Run: headless pygame with SDL's dummy video driver; simulated clock (each Clock.tick advances the game by its frame time, no real sleeping); random seed 0; keys injected as events and as key.get_pressed() state; no mouse input.
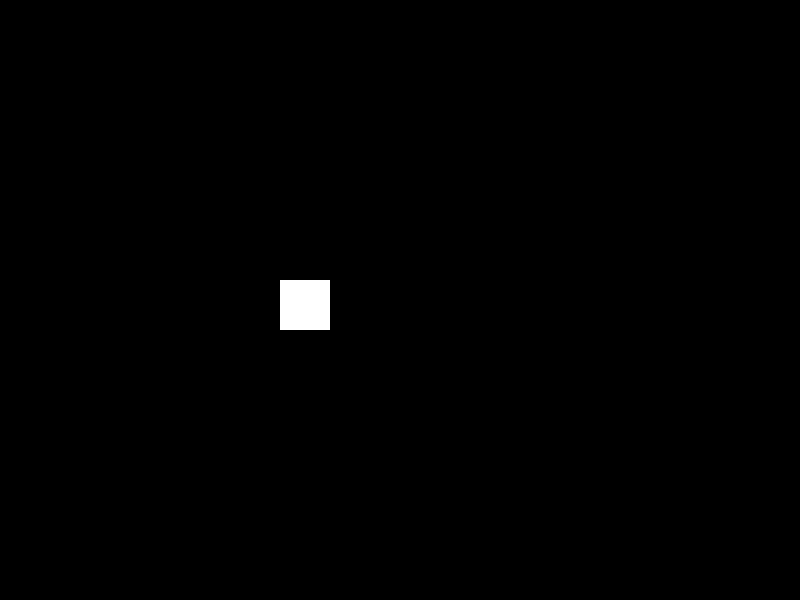
Frame 1 of 4 · flips 1–60 · no input
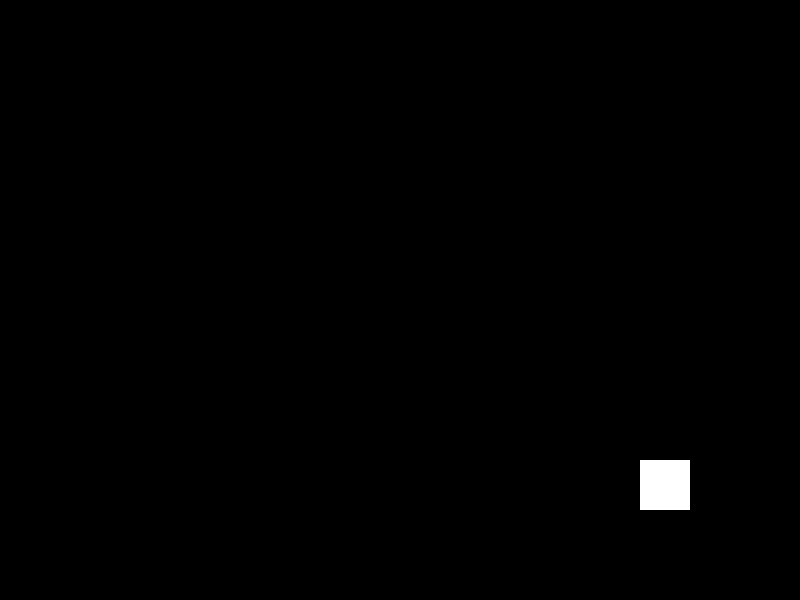
Frame 2 of 4 · flips 61–180 · tapped SPACE, RETURN · held RIGHT (→), D
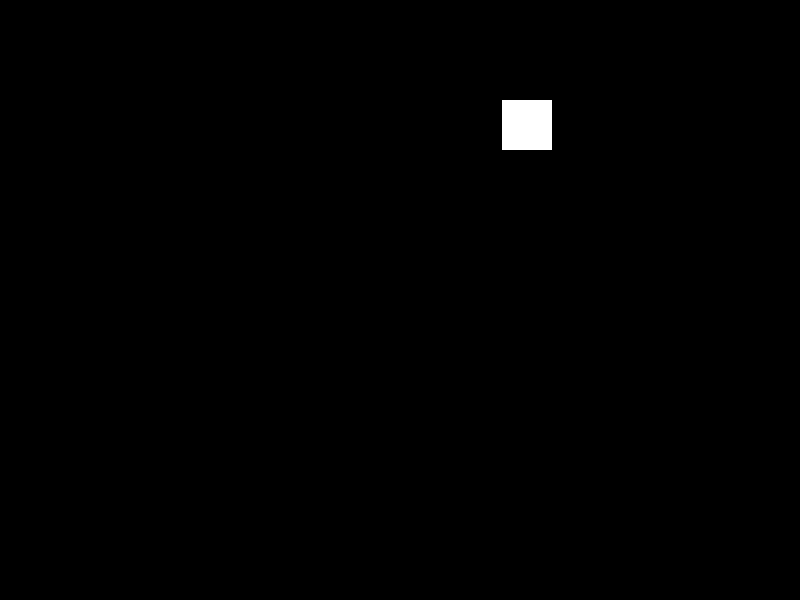
Frame 3 of 4 · flips 181–300 · held DOWN (↓), S
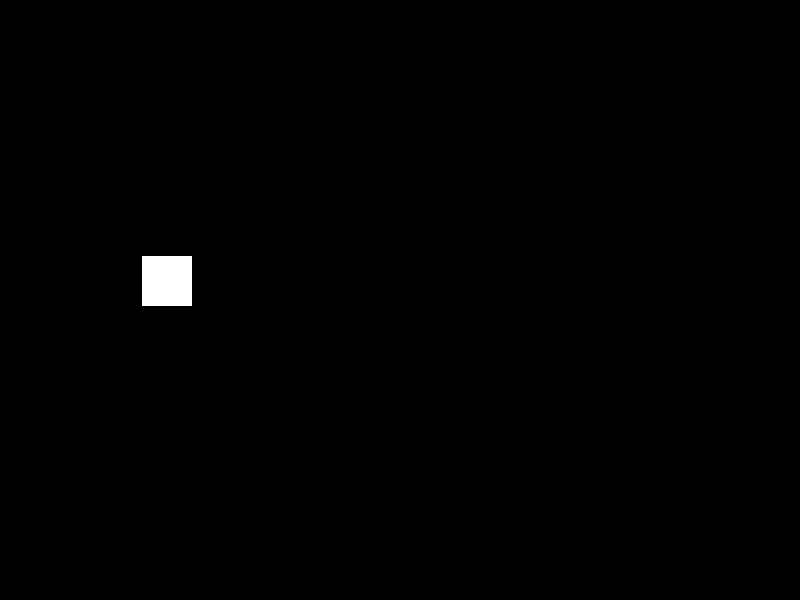
Frame 4 of 4 · flips 301–420 · held LEFT (←), A, UP (↑), W

The pygame program that drew these frames:


import pygame
import sys

# Initialize pygame
pygame.init()

# Set up the display
SCREEN_WIDTH = 800
SCREEN_HEIGHT = 600
screen = pygame.display.set_mode((SCREEN_WIDTH, SCREEN_HEIGHT))
pygame.display.set_caption("Pygame Template")

# Set up the clock for controlling frame rate
clock = pygame.time.Clock()

# Create a bouncing box
box_width = 50
box_height = 50
box_x = 100
box_y = 100
box_speed_x = 3
box_speed_y = 3

# Main game loop
running = True
while running:
    # Handle events
    for event in pygame.event.get():
        if event.type == pygame.QUIT:
            running = False

    # Update game state here

    # Draw everything
    screen.fill((0, 0, 0))  # Fill screen with black


    # Update box position
    box_x += box_speed_x
    box_y += box_speed_y

    # Bounce off edges
    if box_x <= 0 or box_x >= SCREEN_WIDTH - box_width:
        box_speed_x = -box_speed_x
    if box_y <= 0 or box_y >= SCREEN_HEIGHT - box_height:
        box_speed_y = -box_speed_y

    # Draw the box
    pygame.draw.rect(screen, (255, 255, 255), (box_x, box_y, box_width, box_height))

    # Update the display
    pygame.display.flip()

    # Control the frame rate
    clock.tick(60)

# Clean up and exit
pygame.quit()
sys.exit()
